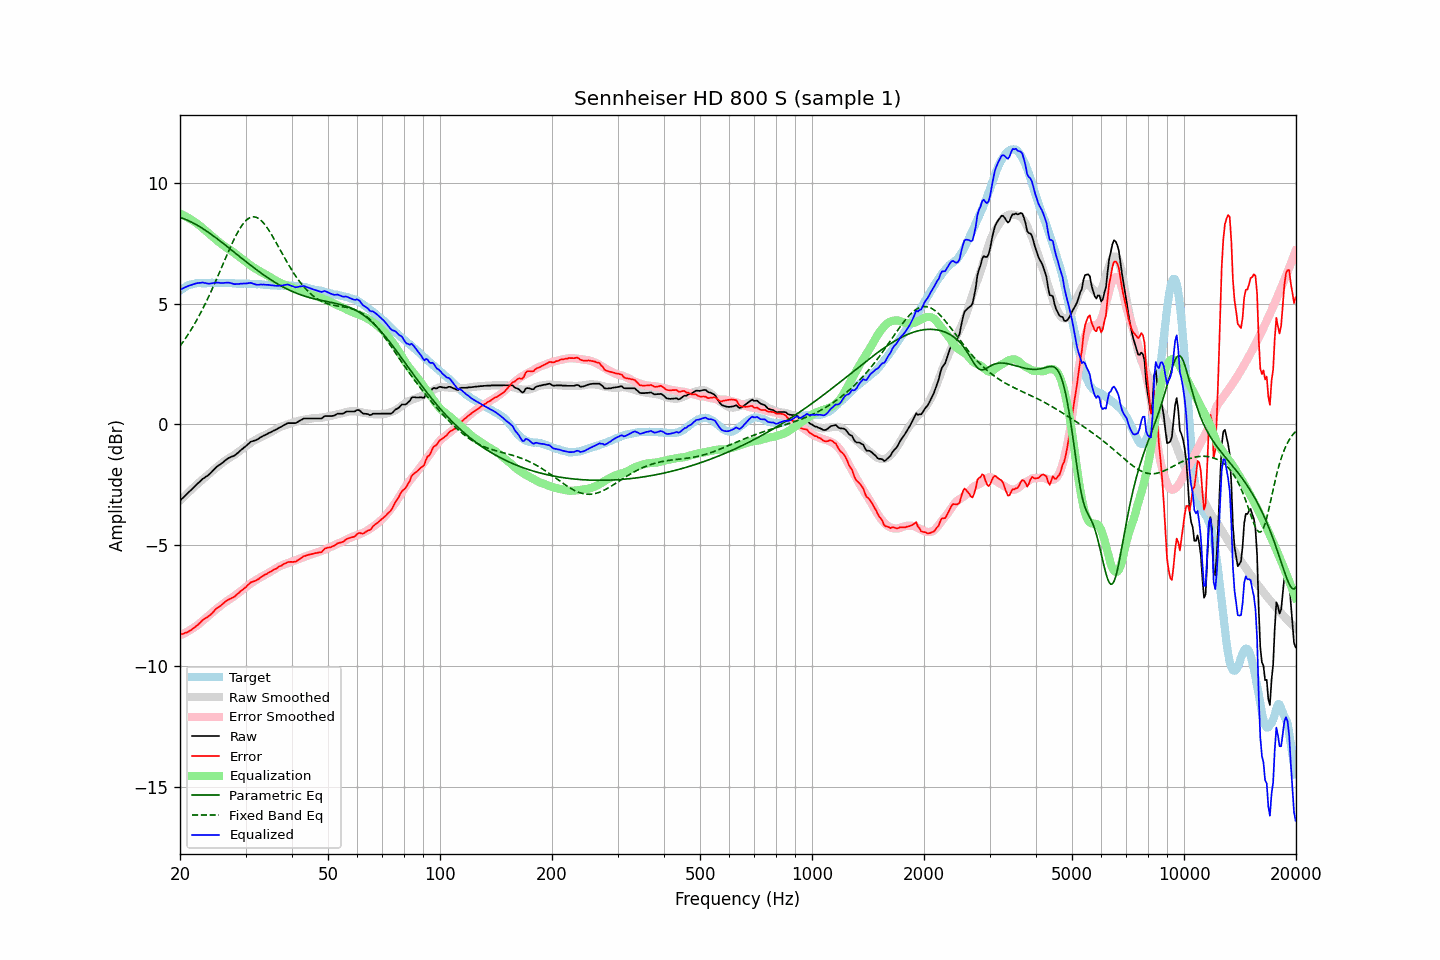

Values plotted in this chart, from the file beside it:
frequency, raw, error, smoothed, error_smoothed, equalization, parametric_eq, fixed_band_eq, equalized_raw, equalized_smoothed, target
20.00, -3.15, -8.69, -3.15, -8.72, 8.72, 8.56, 3.24, 5.56, 5.56, 5.53
20.20, -3.08, -8.67, -3.08, -8.69, 8.69, 8.54, 3.33, 5.60, 5.60, 5.58
20.40, -3.02, -8.66, -3.02, -8.65, 8.65, 8.52, 3.42, 5.63, 5.64, 5.63
20.61, -2.95, -8.62, -2.95, -8.62, 8.62, 8.49, 3.52, 5.67, 5.67, 5.66
20.81, -2.89, -8.61, -2.89, -8.59, 8.59, 8.46, 3.62, 5.69, 5.70, 5.71
21.02, -2.82, -8.57, -2.82, -8.55, 8.55, 8.44, 3.72, 5.73, 5.73, 5.75
21.23, -2.76, -8.53, -2.76, -8.51, 8.51, 8.41, 3.82, 5.75, 5.75, 5.77
21.44, -2.70, -8.49, -2.70, -8.47, 8.47, 8.37, 3.93, 5.77, 5.77, 5.79
21.66, -2.63, -8.44, -2.63, -8.43, 8.43, 8.34, 4.04, 5.79, 5.79, 5.81
21.87, -2.57, -8.39, -2.57, -8.38, 8.38, 8.30, 4.15, 5.81, 5.81, 5.82
22.09, -2.50, -8.34, -2.51, -8.34, 8.34, 8.27, 4.27, 5.84, 5.83, 5.84
22.31, -2.44, -8.29, -2.45, -8.29, 8.29, 8.23, 4.39, 5.85, 5.84, 5.85
22.54, -2.38, -8.23, -2.39, -8.24, 8.24, 8.19, 4.51, 5.85, 5.84, 5.85
22.76, -2.32, -8.17, -2.33, -8.18, 8.18, 8.15, 4.64, 5.86, 5.85, 5.85
22.99, -2.25, -8.09, -2.27, -8.12, 8.12, 8.11, 4.76, 5.87, 5.85, 5.84
23.22, -2.21, -8.05, -2.22, -8.07, 8.07, 8.06, 4.90, 5.85, 5.85, 5.84
23.45, -2.16, -8.00, -2.16, -8.01, 8.01, 8.02, 5.03, 5.85, 5.85, 5.84
23.69, -2.12, -7.97, -2.10, -7.95, 7.95, 7.98, 5.17, 5.83, 5.85, 5.84
23.92, -2.07, -7.92, -2.04, -7.90, 7.90, 7.93, 5.31, 5.82, 5.85, 5.84
24.16, -2.01, -7.86, -1.99, -7.84, 7.84, 7.88, 5.45, 5.83, 5.85, 5.85
24.40, -1.94, -7.80, -1.93, -7.78, 7.78, 7.83, 5.60, 5.84, 5.85, 5.86
24.65, -1.87, -7.72, -1.87, -7.72, 7.72, 7.79, 5.75, 5.85, 5.85, 5.85
24.89, -1.80, -7.65, -1.82, -7.67, 7.67, 7.74, 5.90, 5.86, 5.85, 5.85
25.14, -1.74, -7.59, -1.76, -7.61, 7.61, 7.69, 6.05, 5.87, 5.85, 5.85
25.39, -1.69, -7.55, -1.70, -7.56, 7.56, 7.64, 6.20, 5.87, 5.85, 5.86
25.65, -1.65, -7.51, -1.65, -7.51, 7.51, 7.58, 6.36, 5.85, 5.85, 5.86
25.91, -1.60, -7.45, -1.60, -7.45, 7.45, 7.53, 6.51, 5.85, 5.85, 5.85
26.16, -1.55, -7.40, -1.55, -7.40, 7.40, 7.48, 6.67, 5.85, 5.85, 5.85
26.43, -1.49, -7.34, -1.51, -7.35, 7.35, 7.43, 6.82, 5.86, 5.85, 5.84
26.69, -1.44, -7.28, -1.46, -7.31, 7.31, 7.38, 6.98, 5.86, 5.85, 5.84
26.96, -1.39, -7.24, -1.42, -7.26, 7.26, 7.32, 7.13, 5.87, 5.84, 5.85
27.23, -1.36, -7.21, -1.38, -7.22, 7.22, 7.27, 7.28, 5.85, 5.84, 5.85
27.50, -1.33, -7.18, -1.33, -7.17, 7.17, 7.22, 7.43, 5.84, 5.84, 5.85
27.77, -1.31, -7.15, -1.29, -7.13, 7.13, 7.16, 7.57, 5.82, 5.84, 5.84
28.05, -1.28, -7.12, -1.25, -7.08, 7.08, 7.11, 7.71, 5.80, 5.84, 5.84
28.33, -1.22, -7.05, -1.20, -7.03, 7.03, 7.05, 7.84, 5.81, 5.83, 5.82
28.62, -1.17, -7.00, -1.15, -6.98, 6.98, 7.00, 7.96, 5.81, 5.83, 5.82
28.90, -1.11, -6.94, -1.10, -6.93, 6.93, 6.95, 8.08, 5.82, 5.83, 5.83
29.19, -1.05, -6.87, -1.05, -6.88, 6.88, 6.89, 8.18, 5.82, 5.83, 5.82
29.48, -1.00, -6.84, -1.00, -6.83, 6.83, 6.84, 8.28, 5.82, 5.83, 5.84
29.78, -0.94, -6.77, -0.95, -6.77, 6.77, 6.79, 8.36, 5.83, 5.82, 5.82
30.08, -0.89, -6.73, -0.90, -6.72, 6.72, 6.74, 8.43, 5.83, 5.82, 5.83
30.38, -0.83, -6.65, -0.85, -6.67, 6.67, 6.68, 8.49, 5.84, 5.82, 5.82
30.68, -0.77, -6.59, -0.80, -6.62, 6.62, 6.63, 8.53, 5.85, 5.82, 5.82
30.99, -0.71, -6.53, -0.76, -6.57, 6.57, 6.58, 8.57, 5.86, 5.82, 5.82
31.30, -0.69, -6.51, -0.71, -6.53, 6.53, 6.53, 8.58, 5.83, 5.81, 5.81
31.61, -0.67, -6.48, -0.67, -6.48, 6.48, 6.48, 8.59, 5.81, 5.81, 5.81
31.93, -0.65, -6.46, -0.63, -6.44, 6.44, 6.43, 8.57, 5.79, 5.81, 5.81
32.24, -0.62, -6.42, -0.60, -6.40, 6.40, 6.38, 8.55, 5.78, 5.80, 5.80
32.57, -0.58, -6.39, -0.56, -6.36, 6.36, 6.33, 8.51, 5.78, 5.80, 5.80
32.89, -0.53, -6.33, -0.53, -6.32, 6.32, 6.28, 8.46, 5.79, 5.79, 5.80
33.22, -0.50, -6.29, -0.50, -6.29, 6.29, 6.23, 8.40, 5.78, 5.79, 5.79
33.55, -0.46, -6.25, -0.47, -6.25, 6.25, 6.19, 8.33, 5.79, 5.78, 5.78
33.89, -0.43, -6.20, -0.44, -6.21, 6.21, 6.14, 8.25, 5.78, 5.78, 5.77
34.23, -0.40, -6.18, -0.40, -6.18, 6.18, 6.09, 8.16, 5.77, 5.77, 5.78
34.57, -0.36, -6.13, -0.37, -6.14, 6.14, 6.05, 8.06, 5.77, 5.77, 5.76
34.92, -0.33, -6.09, -0.33, -6.10, 6.10, 6.01, 7.95, 5.76, 5.76, 5.76
35.27, -0.30, -6.06, -0.30, -6.05, 6.05, 5.96, 7.84, 5.75, 5.76, 5.76
35.62, -0.26, -6.01, -0.26, -6.01, 6.01, 5.92, 7.73, 5.75, 5.75, 5.75
35.97, -0.23, -5.98, -0.22, -5.97, 5.97, 5.88, 7.62, 5.74, 5.75, 5.75
... 635 more rows
